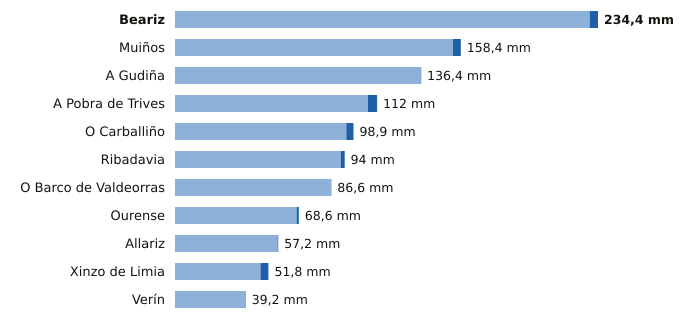

The file beside this chart, header and first rows:
estacion, provincia, indicativo, mm_6_dias_anteriores, mm_hoy, mm_7_dias, horas_de_hoy
Beariz, Ourense, 1696O, 229.8, 4.6, 234.4, 7
Muiños, Ourense, 1738U, 154.0, 4.4, 158.4, 8
A Gudiña, Ourense, 2969U, 136.2, 0.2, 136.4, 7
A Pobra de Trives, Ourense, 1631E, 106.9, 5.1, 112.0, 9
O Carballiño, Ourense, 1700X, 94.9, 4.0, 98.9, 9
Ribadavia, Ourense, 1701X, 91.8, 2.2, 94.0, 8
O Barco de Valdeorras, Ourense, 1583X, 86.4, 0.2, 86.6, 8
Ourense, Ourense, 1690A, 67.4, 1.2, 68.6, 9
Allariz, Ourense, 1706A, 56.8, 0.4, 57.2, 5
Xinzo de Limia, Ourense, 1735X, 47.4, 4.4, 51.8, 9
Verín, Ourense, 2978X, 39.0, 0.2, 39.2, 7
